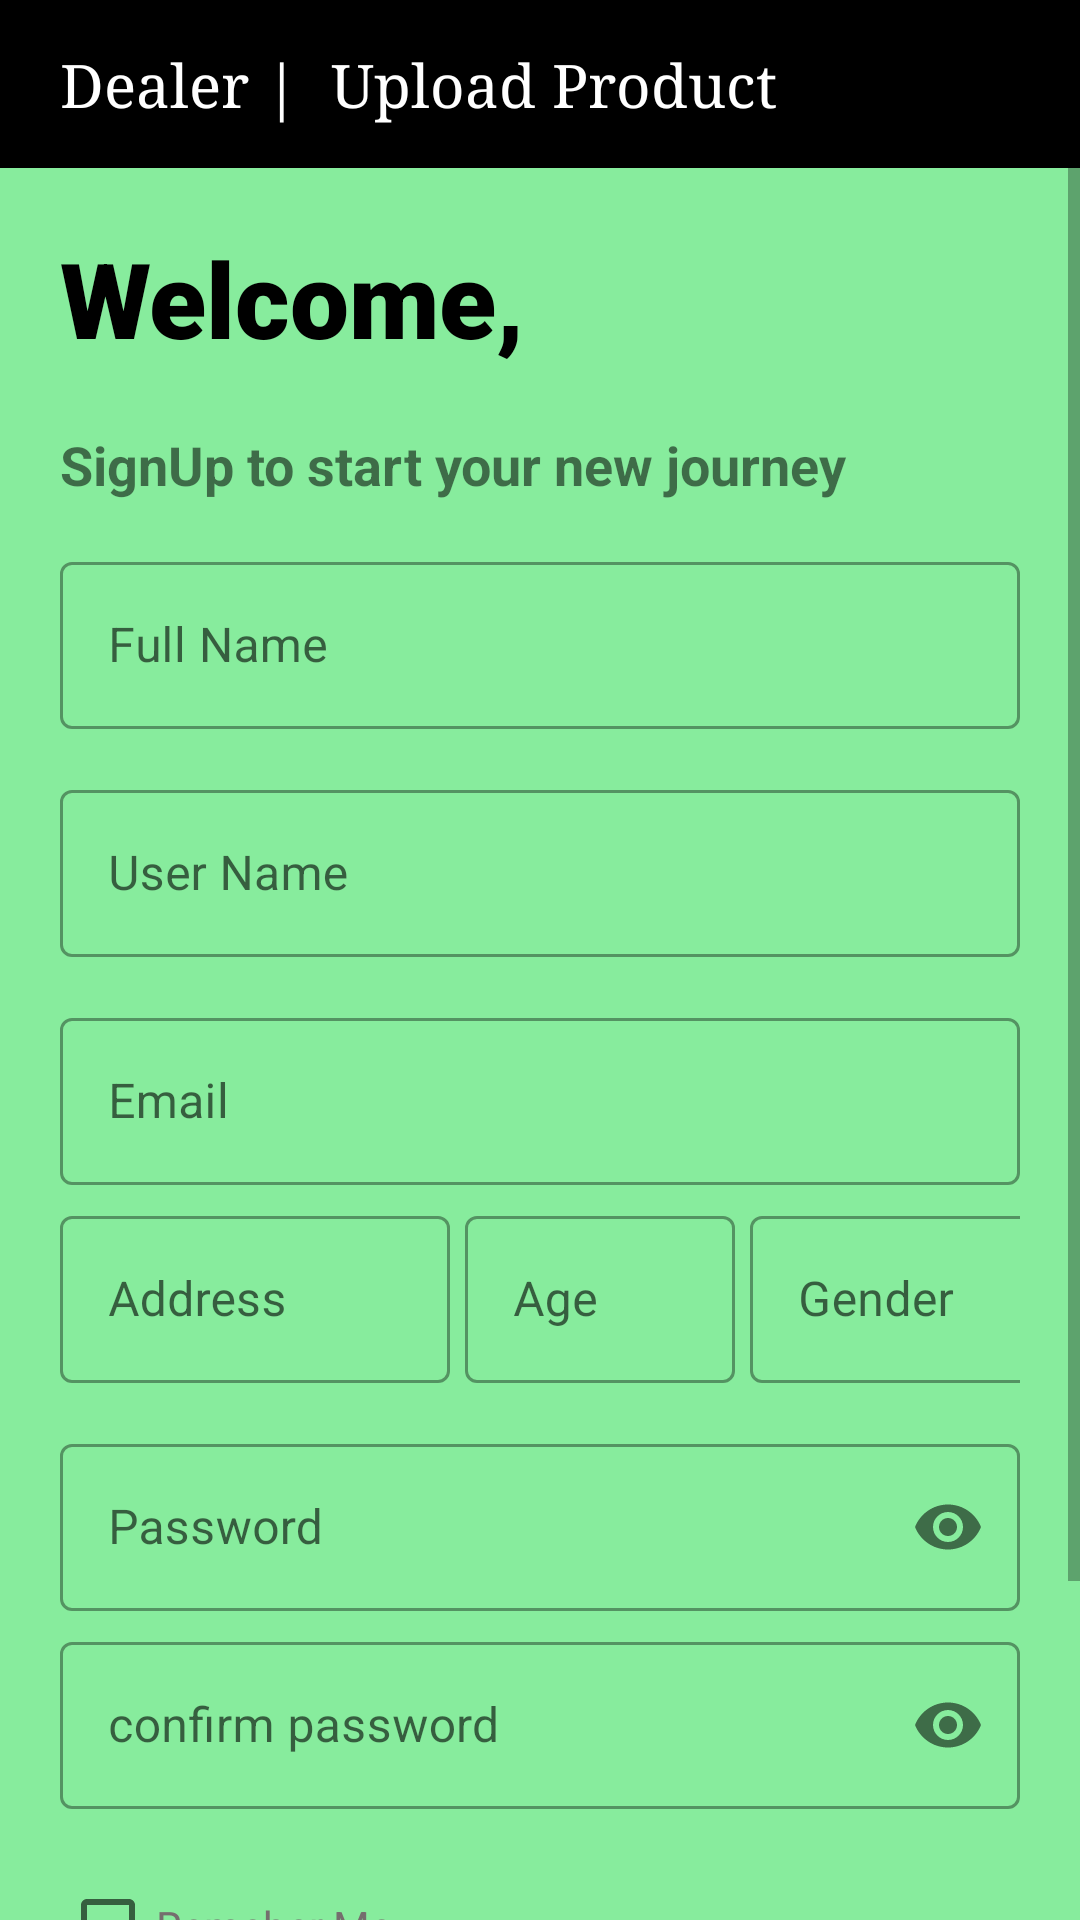

Write the Android layout XML for this screen, with the resource values it uses.
<!-- AndroidManifest.xml: application theme Theme.Plant_Pal_40 -->
<!-- res/layout/activity_registration_page.xml -->
<?xml version="1.0" encoding="utf-8"?>
<ScrollView
    xmlns:android="http://schemas.android.com/apk/res/android"
    xmlns:app="http://schemas.android.com/apk/res-auto"
    xmlns:tools="http://schemas.android.com/tools"
    android:layout_width="match_parent"
    android:layout_height="match_parent"
    tools:context=".Registration_Page"
    android:background="#7E0ED83A"
    >


    <LinearLayout
        android:layout_width="match_parent"
        android:layout_height="match_parent"
        android:orientation="vertical"
        tools:context=".Registration_Page">



        <LinearLayout
            android:layout_width="match_parent"
            android:layout_height="?actionBarSize"
            android:orientation="horizontal"
            android:background="#000"
            >
            <TextView
                android:layout_width="wrap_content"
                android:layout_height="wrap_content"
                android:text="Dealer |  Upload Product"
                android:typeface="serif"
                android:textSize="20sp"
                android:layout_gravity="center"
                android:textColor="#FFFF"
                android:layout_marginStart="20dp"
                />
        </LinearLayout>

        <TextView
            android:layout_width="wrap_content"
            android:layout_height="wrap_content"
            android:text="Welcome,"
            android:textSize="35sp"
            android:textStyle="bold"
            android:fontFamily="sans-serif-black"
            android:textColor="#000"
            android:layout_marginStart="20sp"
            android:layout_marginEnd="20sp"
            android:layout_marginTop="20dp"
            />

        <TextView
            android:layout_width="match_parent"
            android:layout_height="wrap_content"
            android:text="SignUp to start your new journey"
            android:textSize="18sp"
            android:textStyle="bold"
            android:layout_marginTop="20dp"
            android:layout_marginStart="20sp"
            android:layout_marginEnd="20sp" />

        <com.google.android.material.textfield.TextInputLayout
            android:layout_width="match_parent"
            android:layout_height="wrap_content"
            android:layout_marginStart="20sp"
            android:layout_marginEnd="20sp"
            android:layout_marginTop="15dp"
            app:startIconTint="#000"
            style="@style/Widget.MaterialComponents.TextInputLayout.OutlinedBox"
            >
            <com.google.android.material.textfield.TextInputEditText
                android:layout_width="match_parent"
                android:layout_height="wrap_content"
                android:hint="Full Name"
                android:inputType="text"
                android:id="@+id/fname"
                />
        </com.google.android.material.textfield.TextInputLayout>

        <com.google.android.material.textfield.TextInputLayout
            android:layout_width="match_parent"
            android:layout_height="wrap_content"
            android:layout_marginStart="20sp"
            android:layout_marginEnd="20sp"
            android:layout_marginTop="15dp"
            app:startIconTint="#000"
            style="@style/Widget.MaterialComponents.TextInputLayout.OutlinedBox"
            >
            <com.google.android.material.textfield.TextInputEditText
                android:layout_width="match_parent"
                android:layout_height="wrap_content"
                android:hint="User Name"
                android:id="@+id/username"
                />

        </com.google.android.material.textfield.TextInputLayout>


        <com.google.android.material.textfield.TextInputLayout
            android:layout_width="match_parent"
            android:layout_height="wrap_content"
            android:layout_marginStart="20sp"
            android:layout_marginEnd="20sp"
            android:layout_marginTop="15dp"
            app:startIconTint="#000"
            style="@style/Widget.MaterialComponents.TextInputLayout.OutlinedBox"
            >
            <com.google.android.material.textfield.TextInputEditText
                android:layout_width="match_parent"
                android:layout_height="wrap_content"
                android:hint="Email"
                android:inputType="textEmailAddress"
                android:id="@+id/email"
                />
        </com.google.android.material.textfield.TextInputLayout>

        <LinearLayout
            android:layout_width="match_parent"
            android:layout_height="wrap_content"
            android:orientation="horizontal"
            android:layout_marginStart="20dp"
            android:layout_marginEnd="20dp"
            android:layout_marginTop="5dp">

            <com.google.android.material.textfield.TextInputLayout
                android:layout_width="wrap_content"
                android:layout_height="wrap_content"
                app:startIconTint="#000"
                style="@style/Widget.MaterialComponents.TextInputLayout.OutlinedBox">

                <com.google.android.material.textfield.TextInputEditText
                    android:layout_width="130dp"
                    android:layout_height="wrap_content"
                    android:hint="Address"
                    android:inputType="textPostalAddress"
                    android:id="@+id/customeraddress"

                    />
            </com.google.android.material.textfield.TextInputLayout>

            <com.google.android.material.textfield.TextInputLayout
                android:layout_width="90dp"
                android:layout_height="wrap_content"
                app:startIconTint="#000"
                android:layout_marginStart="5dp"
                style="@style/Widget.MaterialComponents.TextInputLayout.OutlinedBox">

                <com.google.android.material.textfield.TextInputEditText
                    android:layout_width="90dp"
                    android:layout_height="wrap_content"
                    android:hint="Age"
                    android:inputType="number"
                    android:id="@+id/customerage"

                    />
            </com.google.android.material.textfield.TextInputLayout>

            <com.google.android.material.textfield.TextInputLayout
                android:layout_width="130dp"
                android:layout_height="wrap_content"
                app:startIconTint="#000"
                android:layout_marginStart="5dp"
                style="@style/Widget.MaterialComponents.TextInputLayout.OutlinedBox">

                <com.google.android.material.textfield.TextInputEditText
                    android:layout_width="140dp"
                    android:layout_height="wrap_content"
                    android:hint="Gender"
                    android:inputType="text"
                    android:id="@+id/customergender" />
            </com.google.android.material.textfield.TextInputLayout>


        </LinearLayout>


        <com.google.android.material.textfield.TextInputLayout
            android:layout_width="match_parent"
            android:layout_height="wrap_content"
            android:layout_marginStart="20sp"
            android:layout_marginEnd="20sp"
            android:layout_marginTop="15dp"
            app:startIconTint="#000"
            app:passwordToggleEnabled="true"
            app:startIconDrawable="@drawable/baseline_key_24"
            style="@style/Widget.MaterialComponents.TextInputLayout.OutlinedBox"
            >
            <com.google.android.material.textfield.TextInputEditText
                android:layout_width="match_parent"
                android:layout_height="wrap_content"
                android:hint="Password"
                android:id="@+id/password"
                android:inputType="textPassword"
                />
        </com.google.android.material.textfield.TextInputLayout>

        <com.google.android.material.textfield.TextInputLayout
            android:layout_width="match_parent"
            android:layout_height="wrap_content"
            android:layout_marginStart="20sp"
            android:layout_marginEnd="20sp"
            android:layout_marginTop="5dp"
            app:startIconTint="#000"
            app:passwordToggleEnabled="true"
            app:startIconDrawable="@drawable/baseline_key_24"
            style="@style/Widget.MaterialComponents.TextInputLayout.OutlinedBox">

            <com.google.android.material.textfield.TextInputEditText
                android:layout_width="match_parent"
                android:layout_height="wrap_content"
                android:hint="confirm password"
                android:inputType="textPassword"
                android:id="@+id/customerconfirmpass"

                />
        </com.google.android.material.textfield.TextInputLayout>




        
        
        
        
        
        







        <com.google.android.material.textfield.TextInputLayout
            android:layout_width="match_parent"
            android:layout_height="wrap_content"
            android:layout_marginStart="20sp"
            android:layout_marginEnd="20sp"
            android:layout_marginTop="15dp"
            app:startIconTint="#000"
            style="@style/Widget.MaterialComponents.TextInputLayout.OutlinedBox"
            >
            <CheckBox
                android:layout_width="wrap_content"
                android:layout_height="wrap_content"
                android:text="Remeber Me"
                android:textColor="#756E6E" />


        </com.google.android.material.textfield.TextInputLayout>




        <com.google.android.material.button.MaterialButton
            android:onClick="customerbtregister"
            android:layout_width="match_parent"
            android:layout_height="wrap_content"
            android:layout_marginTop="10dp"
            android:layout_marginStart="20dp"
            android:layout_marginEnd="20sp"
            android:text="Register"
            android:textColor="@color/white"
            android:backgroundTint="@color/black" />



        <com.google.android.material.button.MaterialButton
            android:layout_width="match_parent"
            android:layout_height="wrap_content"
            android:layout_marginTop="5dp"
            android:layout_marginStart="20dp"
            android:layout_marginEnd="20sp"
            android:text="Already have an account? login"
            android:textColor="#000"
            android:backgroundTint="#FFFF"
            android:onClick="alreadyhaveaccountcustomer"

            />
        />
    </LinearLayout>


</ScrollView>
<!-- resources referenced by this layout -->
<resources>
  <style name="Theme.Plant_Pal_40" parent="Theme.MaterialComponents.DayNight.DarkActionBar">
          
          <item name="colorPrimary">@color/purple_500</item>
          <item name="colorPrimaryVariant">@color/purple_700</item>
          <item name="colorOnPrimary">@color/white</item>
          
          <item name="colorSecondary">@color/teal_200</item>
          <item name="colorSecondaryVariant">@color/teal_700</item>
          <item name="colorOnSecondary">@color/black</item>
          
          <item name="android:statusBarColor">?attr/colorPrimaryVariant</item>
          
      </style>
  <!-- not gathered from this repository: default colours our renderer supplied (Android Studio template values) -->
  <color name="purple_500">#FF6200EE</color>
  <color name="purple_700">#FF3700B3</color>
  <color name="teal_200">#FF03DAC5</color>
  <color name="teal_700">#FF018786</color>
  <color name="black">#FF000000</color>
  <color name="white">#FFFFFFFF</color>
</resources>
